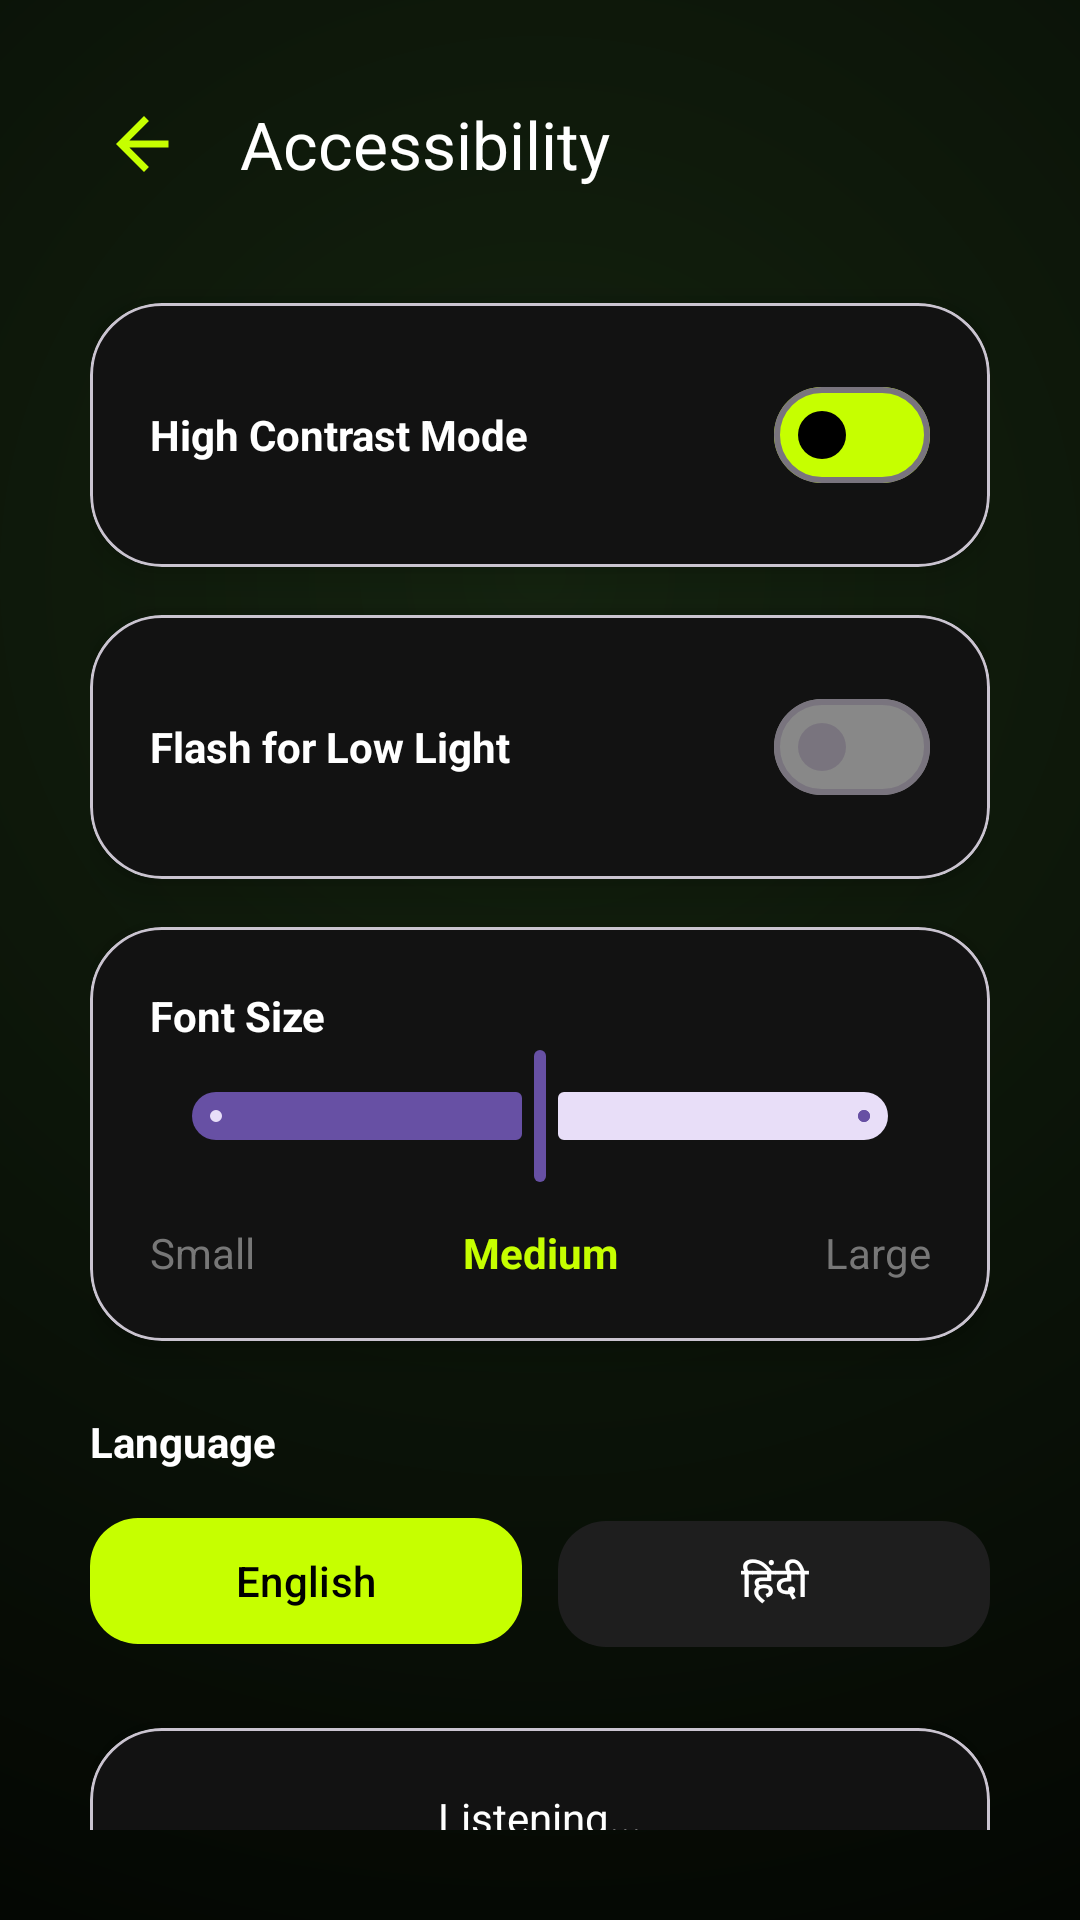

Android layout source for this screen:
<!-- AndroidManifest.xml: application theme Theme.DrishtiAiApplication -->
<!-- res/layout/activity_settings.xml -->
<?xml version="1.0" encoding="utf-8"?>
<androidx.constraintlayout.widget.ConstraintLayout xmlns:android="http://schemas.android.com/apk/res/android"
    xmlns:app="http://schemas.android.com/apk/res-auto"
    android:id="@+id/main"
    android:layout_width="match_parent"
    android:layout_height="match_parent"
    android:background="@drawable/bg_main_gradient"
    android:padding="20dp">


        <com.google.android.material.appbar.MaterialToolbar
            android:id="@+id/topToolbar"
            android:layout_width="0dp"
            android:layout_height="56dp"
            android:background="@android:color/transparent"
            android:textStyle="bold"
            app:layout_constraintEnd_toEndOf="parent"
            app:layout_constraintStart_toStartOf="parent"
            app:layout_constraintTop_toTopOf="parent"
            app:navigationIcon="@drawable/baseline_arrow_back_24"
            app:title="Accessibility"
            app:titleTextColor="#FFFFFF" />

    <LinearLayout
        android:id="@+id/linearLayout"
        android:layout_width="match_parent"
        android:layout_height="match_parent"
        android:orientation="vertical"
        android:layout_marginTop="55dp"
        android:padding="10dp"
        app:layout_constraintEnd_toEndOf="parent"
        app:layout_constraintStart_toEndOf="parent"
        app:layout_constraintTop_toBottomOf="@id/topToolbar">

        <com.google.android.material.card.MaterialCardView
            android:id="@+id/cardContrast"
            android:layout_width="match_parent"
            android:layout_height="wrap_content"
            android:layout_marginTop="16dp"
            android:backgroundTint="#121212"
            app:cardCornerRadius="24dp"
            app:cardElevation="8dp">

            <LinearLayout
                android:layout_width="match_parent"
                android:layout_height="wrap_content"
                android:gravity="center_vertical"
                android:orientation="horizontal"
                android:padding="20dp">

                <TextView
                    android:layout_width="0dp"
                    android:layout_height="wrap_content"
                    android:layout_weight="1"
                    android:text="High Contrast Mode"
                    android:textColor="#FFFFFF"
                    android:textStyle="bold" />

                <com.google.android.material.materialswitch.MaterialSwitch
                    android:id="@+id/switchContrast"
                    android:layout_width="wrap_content"
                    android:layout_height="wrap_content"
                    app:thumbTint="#000000"
                    app:trackTint="#C6FF00" />
            </LinearLayout>
        </com.google.android.material.card.MaterialCardView>

        <com.google.android.material.card.MaterialCardView
            android:id="@+id/cardFlash"
            android:layout_width="match_parent"
            android:layout_height="wrap_content"
            android:layout_marginTop="16dp"
            android:backgroundTint="#121212"
            app:cardCornerRadius="24dp"
            app:cardElevation="8dp">

            <LinearLayout
                android:layout_width="match_parent"
                android:layout_height="wrap_content"
                android:gravity="center_vertical"
                android:orientation="horizontal"
                android:padding="20dp">

                <TextView
                    android:layout_width="0dp"
                    android:layout_height="wrap_content"
                    android:layout_weight="1"
                    android:text="Flash for Low Light"
                    android:textColor="#FFFFFF"
                    android:textStyle="bold" />

                <com.google.android.material.materialswitch.MaterialSwitch
                    android:id="@+id/switchFlash"
                    android:layout_width="wrap_content"
                    android:layout_height="wrap_content"
                    app:trackTint="#888888" />
            </LinearLayout>
        </com.google.android.material.card.MaterialCardView>

        <com.google.android.material.card.MaterialCardView
            android:id="@+id/cardFont"
            android:layout_width="match_parent"
            android:layout_height="wrap_content"
            android:layout_marginTop="16dp"
            android:backgroundTint="#121212"
            app:cardCornerRadius="24dp"
            app:cardElevation="8dp">

            <LinearLayout
                android:layout_width="match_parent"
                android:layout_height="wrap_content"
                android:orientation="vertical"
                android:padding="20dp">

                <TextView
                    android:layout_width="wrap_content"
                    android:layout_height="wrap_content"
                    android:text="Font Size"
                    android:textColor="#FFFFFF"
                    android:textStyle="bold" />

                <com.google.android.material.slider.Slider
                    android:id="@+id/sliderFont"
                    android:layout_width="match_parent"
                    android:layout_height="wrap_content"
                    android:valueFrom="0"
                    android:valueTo="2"
                    android:stepSize="1"
                    android:value="1"/>

                <LinearLayout
                    android:id="@+id/fontLabels"
                    android:layout_width="match_parent"
                    android:layout_height="wrap_content"
                    android:layout_marginTop="12dp"
                    android:gravity="center"
                    android:orientation="horizontal">

                    <TextView
                        android:id="@+id/tvSmall"
                        android:layout_width="0dp"
                        android:layout_height="wrap_content"
                        android:layout_weight="1"
                        android:gravity="start"
                        android:text="Small"
                        android:textColor="#777777" />

                    <TextView
                        android:id="@+id/tvMedium"
                        android:layout_width="0dp"
                        android:layout_height="wrap_content"
                        android:layout_weight="1"
                        android:gravity="center"
                        android:text="Medium"
                        android:textColor="#C6FF00"
                        android:textStyle="bold" />

                    <TextView
                        android:id="@+id/tvLarge"
                        android:layout_width="0dp"
                        android:layout_height="wrap_content"
                        android:layout_weight="1"
                        android:gravity="end"
                        android:text="Large"
                        android:textColor="#777777" />

                </LinearLayout>

            </LinearLayout>
        </com.google.android.material.card.MaterialCardView>

        <TextView
            android:id="@+id/tvLanguage"
            android:layout_width="wrap_content"
            android:layout_height="wrap_content"
            android:layout_marginTop="24dp"
            android:text="Language"
            android:textColor="#FFFFFF"
            android:textStyle="bold" />

        <LinearLayout
            android:id="@+id/languageContainer"
            android:layout_width="match_parent"
            android:layout_height="wrap_content"
            android:layout_marginTop="12dp"
            android:orientation="horizontal">

            <com.google.android.material.button.MaterialButton
                android:id="@+id/btnEnglish"
                android:layout_width="0dp"
                android:layout_height="50dp"
                android:layout_weight="1"
                android:text="English"
                android:textAllCaps="false"
                android:textColor="#000000"
                app:backgroundTint="#C6FF00"
                app:cornerRadius="16dp" />

            <com.google.android.material.button.MaterialButton
                android:id="@+id/btnHindi"
                android:layout_width="0dp"
                android:layout_height="50dp"
                android:layout_marginStart="12dp"
                android:layout_weight="1"
                android:text="हिंदी"
                android:textAllCaps="false"
                android:textColor="#FFFFFF"
                app:backgroundTint="#1E1E1E"
                app:cornerRadius="16dp" />
        </LinearLayout>

        <com.google.android.material.card.MaterialCardView
            android:id="@+id/cardListening"
            android:layout_width="match_parent"
            android:layout_height="60dp"
            android:layout_marginTop="24dp"
            android:backgroundTint="#121212"
            app:cardCornerRadius="24dp"
            app:cardElevation="8dp">

            <LinearLayout
                android:layout_width="match_parent"
                android:layout_height="match_parent"
                android:gravity="center"
                android:orientation="horizontal">

                <TextView
                    android:layout_width="wrap_content"
                    android:layout_height="wrap_content"
                    android:text="Listening..."
                    android:textColor="#FFFFFF" />
            </LinearLayout>

        </com.google.android.material.card.MaterialCardView>
    </LinearLayout>
</androidx.constraintlayout.widget.ConstraintLayout>
<!-- resources referenced by this layout -->
<resources>
  <!-- drawable baseline_arrow_back_24 (drawable) -->
  <?xml version="1.0" encoding="utf-8"?>
  <vector xmlns:android="http://schemas.android.com/apk/res/android"
      android:width="28dp"
      android:height="28dp"
      android:viewportWidth="24"
      android:viewportHeight="24">
  
      <path
          android:fillColor="#C6FF00"
          android:pathData="M19,11H7.83l5.59,-5.59L12,4l-8,8 8,8 1.41,-1.41L7.83,13H19v-2z"/>
  </vector>
  <!-- drawable bg_main_gradient (drawable) -->
  <?xml version="1.0" encoding="utf-8"?>
  <shape>
      <gradient xmlns:android="http://schemas.android.com/apk/res/android"
          android:type="radial"
          android:gradientRadius="600dp"
          android:centerX="50%"
          android:centerY="30%"
          android:startColor="#14230F"
          android:endColor="#000000"/>
  </shape>
  <style name="Theme.DrishtiAiApplication" parent="Base.Theme.DrishtiAiApplication" />
  <style name="Base.Theme.DrishtiAiApplication" parent="Theme.Material3.DayNight.NoActionBar">
          
          
      </style>
</resources>
